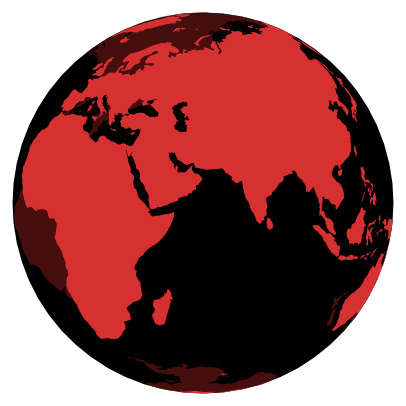
D3 v4 page, settled after 360 driven frames (6 s of simulated time); the page loaded 1 data file(s).


// ── own.js
var width = 400,
    height = 400,
    speed = -1e-2,
    start = Date.now();

var sphere = {type: "Sphere"};

var projection = d3.geoOrthographic()
    .scale(width / 2.1)
    .translate([width / 2, height / 2])
    .precision(.5);

var graticule = d3.geoGraticule10();

var canvas = d3.select("body").append("canvas")
    .attr("width", width)
    .attr("height", height);

var context = canvas.node().getContext("2d");

var path = d3.geoPath()
    .projection(projection)
    .context(context);

d3.json("world-110m-simple.json", function(error, topo) {
  if (error) throw error;

  var land = topojson.feature(topo, topo.objects.land),
      grid = graticule;

  d3.timer(function() {
    context.clearRect(0, 0, width, height);

    projection.rotate([speed * (Date.now() - start), -15]).clipAngle(90);

    context.beginPath();
    path({type: "Sphere"});
    context.lineWidth = 0;
    context.strokeStyle = "transparent";
    context.stroke();
    context.fillStyle = "rgba(1, 1, 1, 1)";
    context.fill();


    projection.clipAngle(180);

    context.beginPath();
    path(land);
    context.fillStyle = "rgba(89, 18, 18, 0.8)";
    context.fill();

    context.beginPath();
    path(grid);
    context.lineWidth = .5;
    context.strokeStyle = "rgba(119,119,119,0)";
    context.stroke();

    projection.clipAngle(90);

    context.beginPath();
    path(land);
    context.fillStyle = "#d63031";
    context.fill();
    context.lineWidth = 0;
    context.strokeStyle = "transparent";
    context.stroke();

   });
});

d3.select(self.frameElement).style("height", height + "px");

### data: world-110m-simple.json
{
 "type": "Topology",
 "objects": {
  "land": {
   "type": "MultiPolygon",
   "arcs": [
    "[... 1 items]",
    "[... 1 items]",
    "[... 1 items]",
    "[... 1 items]",
    "[... 1 items]",
    "[... 1 items]",
    "[... 1 items]",
    "[... 1 items]",
    "... 119 more items"
   ]
  },
  "countries": {
   "type": "GeometryCollection",
   "geometries": [
    "{... 3 keys}",
    "{... 3 keys}",
    "{... 3 keys}",
    "{... 3 keys}",
    "{... 3 keys}",
    "{... 3 keys}",
    "{... 3 keys}",
    "{... 3 keys}",
    "... 169 more items"
   ]
  }
 },
 "arcs": [
  [
   [
    33452,
    3290
   ],
   [
    -82,
    -301
   ],
   [
    -81,
    -266
   ],
   [
    -582,
    81
   ],
   [
    -621,
    -35
   ],
   [
    -348,
    197
   ],
   [
    0,
    23
   ],
   [
    -152,
    174
   ],
   "... 5 more items"
  ],
  [
   [
    5775,
    3611
   ],
   [
    -533,
    -81
   ],
   [
    -364,
    208
   ],
   [
    -163,
    209
   ],
   [
    -11,
    35
   ],
   [
    -180,
    162
   ],
   [
    169,
    220
   ],
   [
    517,
    -93
   ],
   "... 3 more items"
  ],
  [
   [
    37457,
    4468
   ],
   [
    342,
    -255
   ],
   [
    120,
    -359
   ],
   [
    33,
    -254
   ],
   [
    11,
    -301
   ],
   [
    -430,
    -186
   ],
   [
    -452,
    -150
   ],
   [
    -522,
    -139
   ],
   "... 13 more items"
  ],
  [
   [
    16330,
    7154
   ],
   [
    359,
    -93
   ],
   [
    332,
    104
   ],
   [
    -158,
    -208
   ],
   [
    -261,
    -151
   ],
   [
    -386,
    47
   ],
   [
    -278,
    208
   ],
   [
    60,
    197
   ],
   "... 1 more items"
  ],
  [
   [
    15122,
    7165
   ],
   [
    425,
    -231
   ],
   [
    -164,
    23
   ],
   [
    -359,
    58
   ],
   [
    -381,
    162
   ],
   [
    202,
    127
   ],
   [
    277,
    -139
   ]
  ],
  [
   [
    22505,
    8080
   ],
   [
    305,
    -81
   ],
   [
    304,
    69
   ],
   [
    163,
    -335
   ],
   [
    -217,
    46
   ],
   [
    -337,
    -23
   ],
   [
    -343,
    23
   ],
   [
    -376,
    -35
   ],
   "... 5 more items"
  ],
  [
   [
    30985,
    8657
   ],
   [
    33,
    -266
   ],
   [
    -49,
    -231
   ],
   [
    -76,
    -220
   ],
   [
    -326,
    -81
   ],
   [
    -311,
    -116
   ],
   [
    -364,
    11
   ],
   [
    136,
    232
   ],
   "... 17 more items"
  ],
  [
   [
    794,
    704
   ],
   [
    78,
    49
   ],
   [
    94,
    61
   ],
   [
    81,
    52
   ],
   [
    41,
    26
   ]
  ],
  "... 980 more items"
 ],
 "transform": {
  "scale": [
   0.0036,
   0.001693
  ],
  "translate": [
   -180,
   -85.61
  ]
 }
}